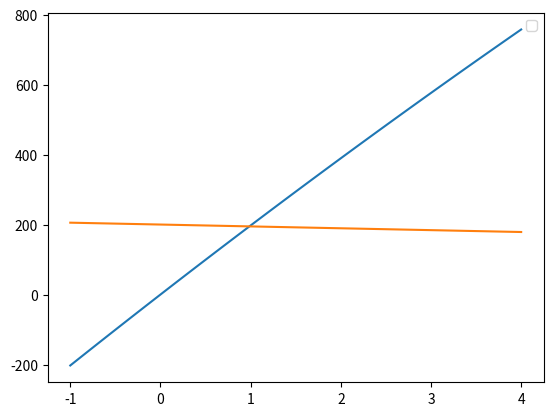

Reproduce this figure in Python.
import numpy as np
import matplotlib.pyplot as plt

def CalculoCerca(x):
    """
    Calcula el valor de la función 200*x - (8*x^2)/3.

    Parámetros:
    x (float or array-like): El valor o los valores en los cuales se evalúa la función.

    Retorna:
    float or array-like: El valor calculado de la función en los puntos x.
    """
    return 200 * x - (8 * (x ** 2) / 3)

x = np.linspace(-1, 4, 100)

v = CalculoCerca(x)
derivada = 200 - (16 / 3) * x

plt.plot(x, v)
plt.plot(x, derivada)
plt.legend()
plt.show()